Dataset: new_dataset (GitHub, jgurien03/grailed-bot). Classes: accessories, bottoms, dresses, outerwear, shoes, skirts, tops.

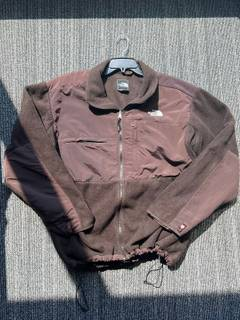
Label: outerwear

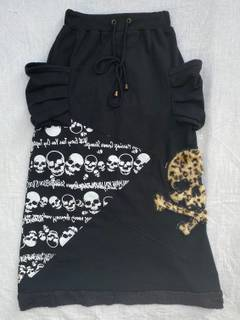
Label: skirts

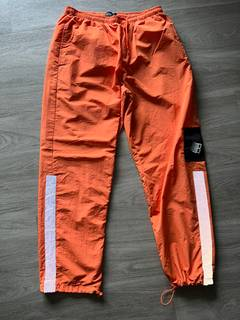
Label: bottoms

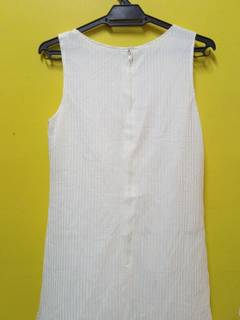
Label: dresses

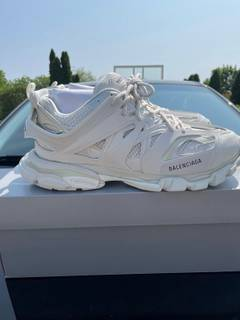
Label: shoes

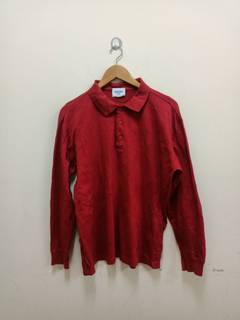
Label: tops
